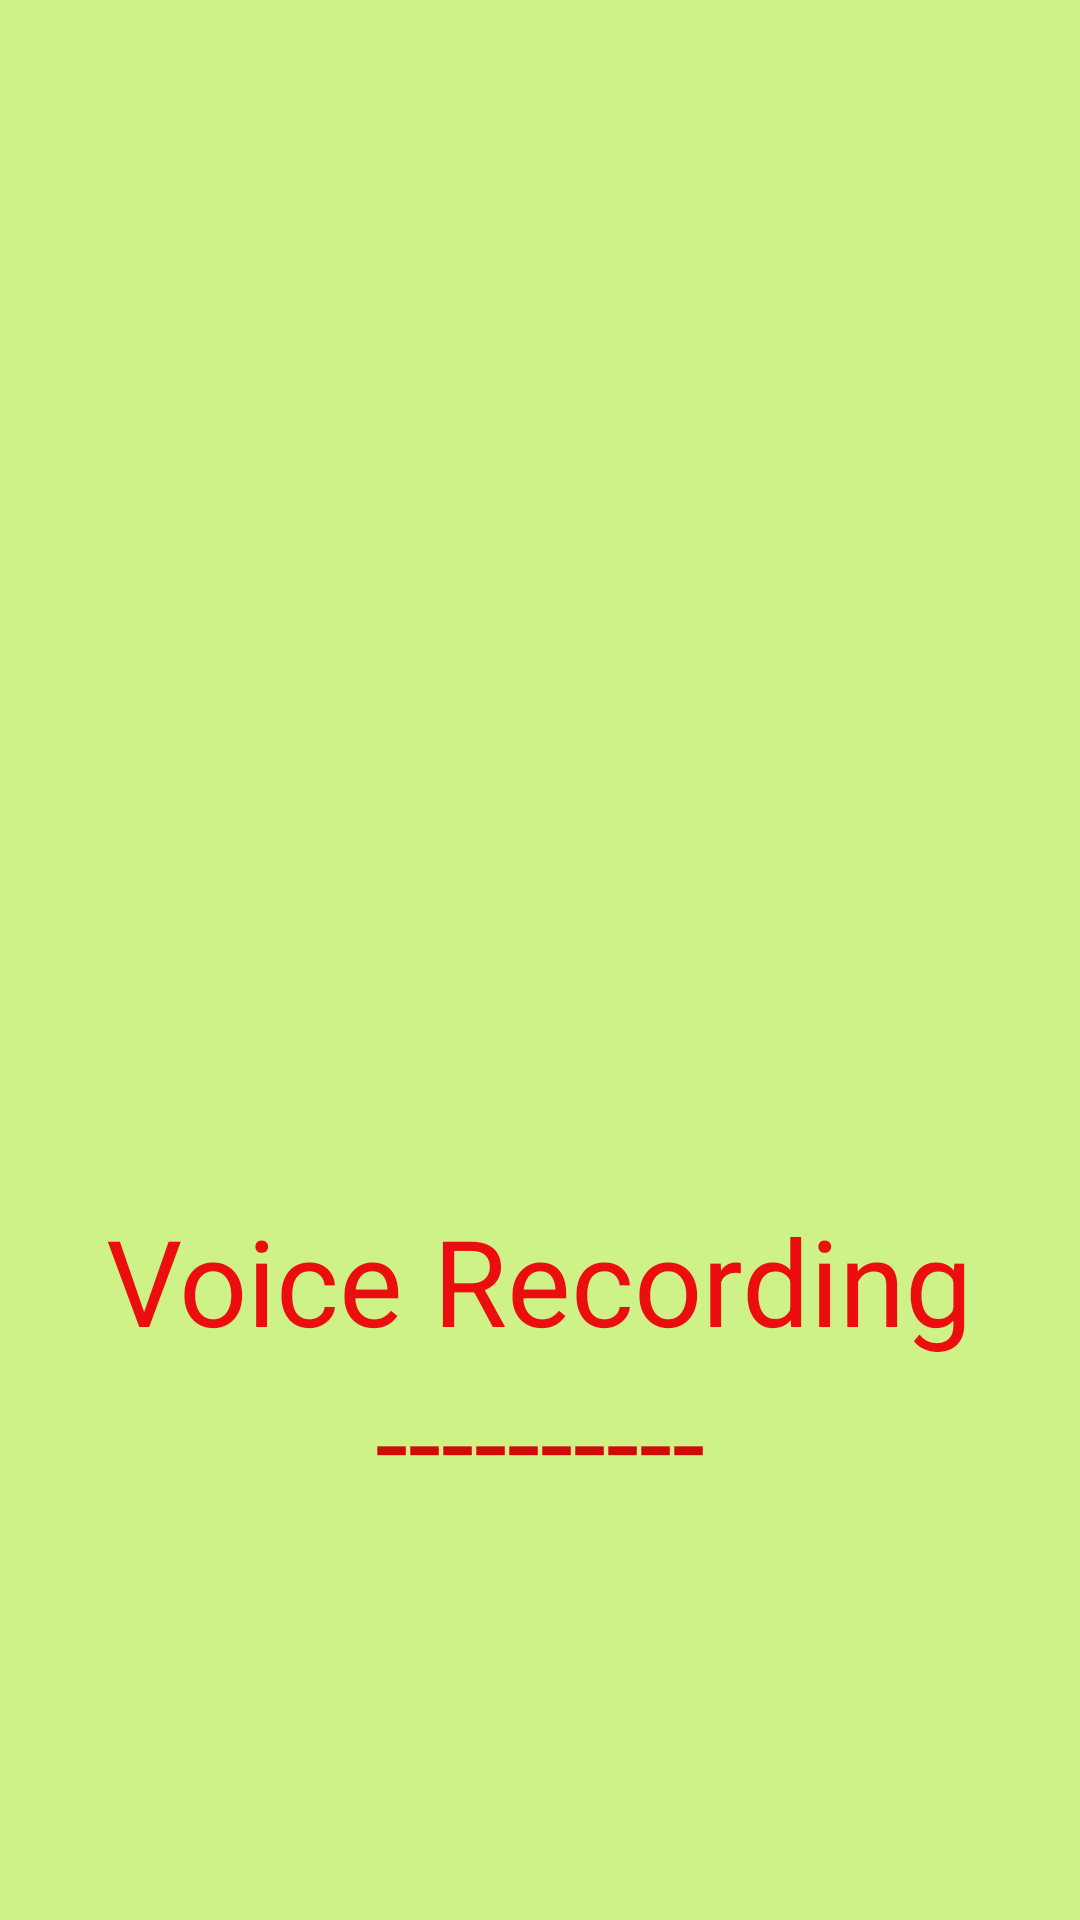

The Android layout XML behind this screen, and the referenced resources:
<!-- AndroidManifest.xml: application theme Theme.HVoiceRecorder -->
<!-- res/layout/activity_splash.xml -->
<?xml version="1.0" encoding="utf-8"?>
<LinearLayout xmlns:android="http://schemas.android.com/apk/res/android"
    xmlns:tools="http://schemas.android.com/tools"
    android:layout_width="match_parent"
    android:layout_height="match_parent"
    android:background="#CEF188"
    android:gravity="center_horizontal"
    android:orientation="vertical"
    tools:context=".SplashActivity">

    <ImageView
        android:layout_width="200dp"
        android:layout_height="200dp"
        android:layout_marginTop="100dp"
        android:src="@drawable/recording" />

    <TextView
        android:layout_width="wrap_content"
        android:layout_height="wrap_content"
        android:layout_marginTop="100dp"
        android:text="Voice Recording"
        android:textColor="#EC0E0E"
        android:textSize="40sp" />

    <TextView
        android:layout_width="wrap_content"
        android:layout_height="wrap_content"
        android:text="----------"
        android:textColor="#CF0A0A"
        android:textSize="40sp" />

</LinearLayout>
<!-- resources referenced by this layout -->
<resources>
  <style name="Theme.HVoiceRecorder" parent="Theme.MaterialComponents.Light.NoActionBar">
          
          <item name="colorPrimary">@color/cyan</item>
          <item name="colorPrimaryVariant">@color/cyan</item>
          <item name="colorOnPrimary">@color/white</item>
          
          <item name="colorSecondary">@color/teal_200</item>
          <item name="colorSecondaryVariant">@color/teal_700</item>
          <item name="colorOnSecondary">@color/black</item>
          
          <item name="android:statusBarColor" tools:targetApi="l">?attr/colorPrimaryVariant</item>
          
      </style>
  <color name="cyan">#1AD5D9</color>
  <color name="white">#FFFFFFFF</color>
  <color name="teal_200">#FF03DAC5</color>
  <color name="teal_700">#FF018786</color>
  <color name="black">#FF000000</color>
</resources>
